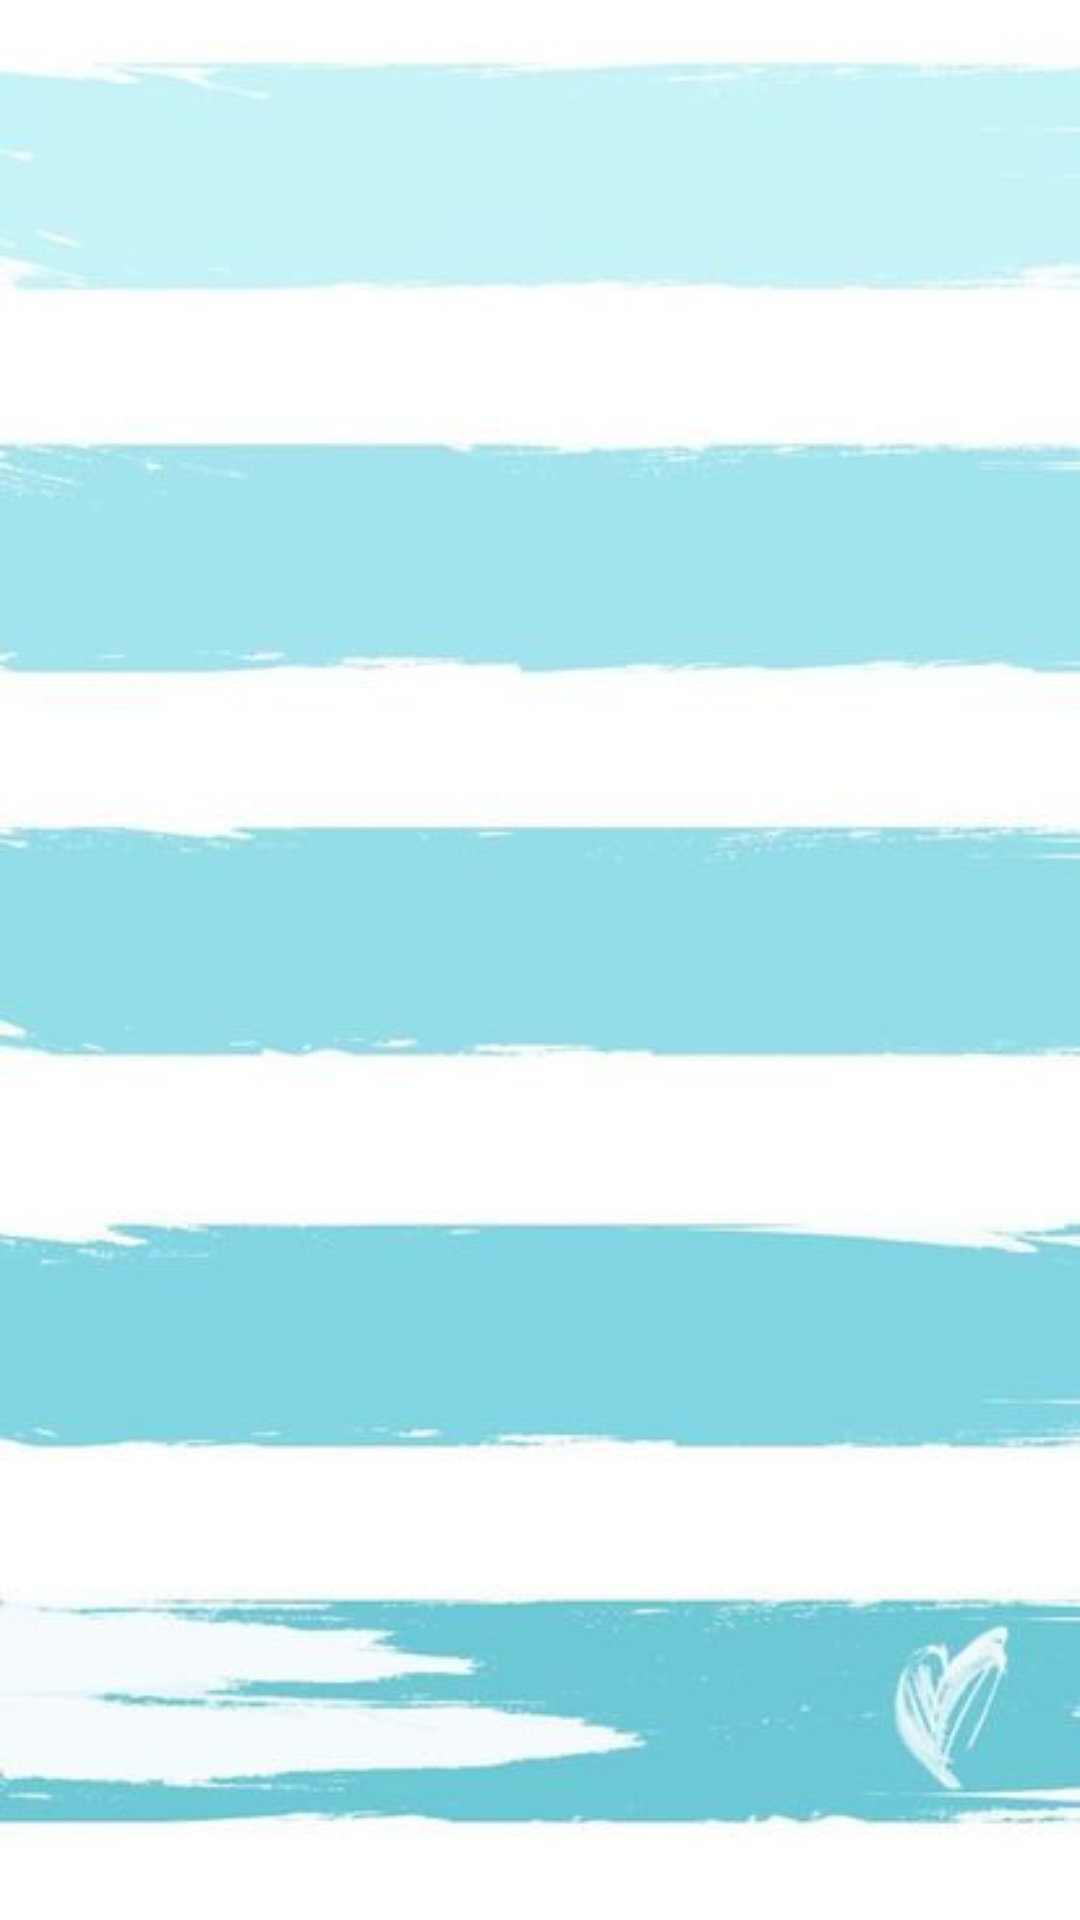

Reconstruct the res/layout file that produces this screen, plus the resources it refers to.
<!-- AndroidManifest.xml: application theme Theme.Incubadora -->
<!-- res/layout/fragment_slideshow.xml -->
<?xml version="1.0" encoding="utf-8"?>
<androidx.constraintlayout.widget.ConstraintLayout xmlns:android="http://schemas.android.com/apk/res/android"
    xmlns:app="http://schemas.android.com/apk/res-auto"
    xmlns:tools="http://schemas.android.com/tools"
    android:layout_width="match_parent"
    android:layout_height="match_parent"
    tools:context=".ui.slideshow.SlideshowFragment"
    android:background="@drawable/menus">

    <androidx.recyclerview.widget.RecyclerView
        android:id="@+id/recyclerViewmisvisi"
        android:layout_width="365dp"
        android:layout_height="531dp"
        app:layout_constraintBottom_toBottomOf="parent"
        app:layout_constraintEnd_toEndOf="parent"
        app:layout_constraintStart_toStartOf="parent"
        app:layout_constraintTop_toTopOf="parent" />

    <TextView
        android:id="@+id/misvisi"
        android:layout_width="wrap_content"
        android:layout_height="wrap_content"
        android:layout_marginTop="92dp"
        android:text="Mis visitantes"
        android:textColor="@color/black"
        android:textSize="20dp"
        app:layout_constraintBottom_toTopOf="@+id/recyclerViewmisvisi"
        app:layout_constraintEnd_toEndOf="parent"
        app:layout_constraintHorizontal_bias="0.069"
        app:layout_constraintStart_toStartOf="parent"
        app:layout_constraintTop_toTopOf="parent"
        app:layout_constraintVertical_bias="0.849" />

</androidx.constraintlayout.widget.ConstraintLayout>
<!-- resources referenced by this layout -->
<resources>
  <color name="black">#FF000000</color>
  <!-- drawable menus: jpg bitmap (drawable-v24, 14968 bytes) -->
  <style name="Theme.Incubadora" parent="Theme.MaterialComponents.DayNight.DarkActionBar">
          
          <item name="colorPrimary">@color/purple_500</item>
          <item name="colorPrimaryVariant">@color/purple_700</item>
          <item name="colorOnPrimary">@color/white</item>
          
          <item name="colorSecondary">@color/teal_200</item>
          <item name="colorSecondaryVariant">@color/teal_700</item>
          <item name="colorOnSecondary">@color/black</item>
          
          <item name="android:statusBarColor" tools:targetApi="l">?attr/colorPrimaryVariant</item>
          
      </style>
  <color name="purple_500">#FF6200EE</color>
  <color name="purple_700">#FF3700B3</color>
  <color name="white">#FFFFFFFF</color>
  <color name="teal_200">#FF03DAC5</color>
  <color name="teal_700">#FF018786</color>
</resources>
